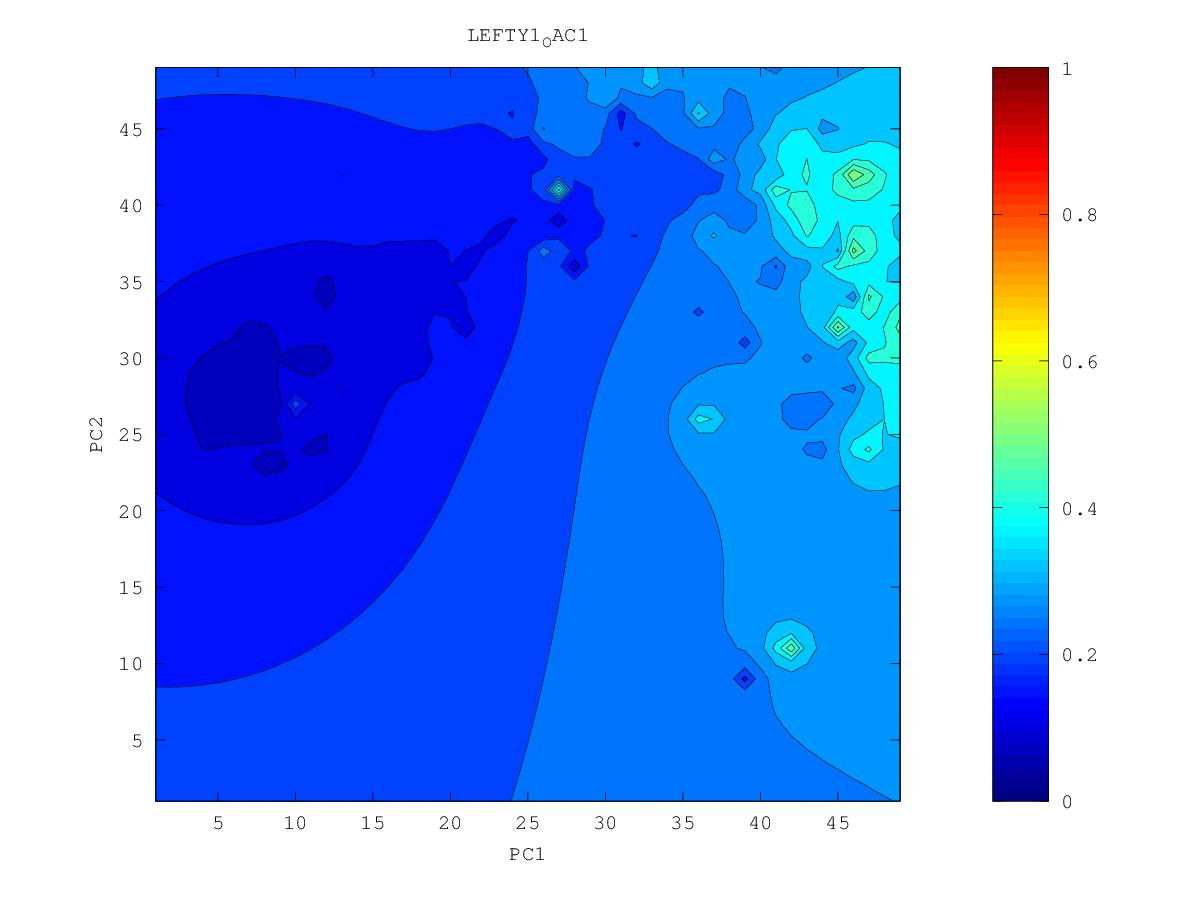

Values plotted in this chart, from the file beside it:
0.322797096363, 0.327951201326, 0.333878429819, 0.340853946201, 0.349258169297, 0.359327003358, 0.370386942911, 0.378992796472, 0.379613220893, 0.373484365057, 0.348406685502, 0.351554100405, 0.378347462751, 0.332780004333, 0.360126731936, 0.389247507982, 0.439354407751, 0.464281267169, 0.42954198945, 0.411402814195, 0.397430095011, 0.387939916029, 0.392651390785, 0.392167698558
0.3217, 0.327, 0.3332, 0.3407, 0.3506, 0.3646, 0.3847, 0.4108, 0.4022, 0.3859, 0.3781, 0.3829, 0.3867, 0.3725, 0.3633, 0.3999, 0.3855, 0.408, 0.4031, 0.4122, 0.3918, 0.3702, 0.3643, 0.3629
0.32, 0.3253, 0.3313, 0.3383, 0.3481, 0.366, 0.3985, 0.4728, 0.4264, 0.396, 0.395, 0.4239, 0.4285, 0.396, 0.3911, 0.458, 0.4257, 0.387, 0.373, 0.4217, 0.3742, 0.3415, 0.3396, 0.3466
0.3176, 0.3229, 0.3284, 0.3331, 0.3346, 0.3534, 0.4044, 0.5362, 0.4402, 0.3935, 0.3886, 0.437, 0.508, 0.3969, 0.3761, 0.2885, 0.3854, 0.378, 0.3027, 0.3405, 0.3128, 0.2638, 0.3101, 0.3271
0.3144, 0.3199, 0.3255, 0.3286, 0.3182, 0.3347, 0.3835, 0.4131, 0.4284, 0.3657, 0.3641, 0.3467, 0.3153, 0.4221, 0.3482, 0.3567, 0.3677, 0.5011, 0.342, 0.2932, 0.2977, 0.2801, 0.2917, 0.3039
0.3102, 0.3164, 0.3235, 0.3291, 0.3033, 0.3482, 0.3798, 0.3892, 0.3634, 0.3855, 0.3905, 0.3864, 0.3574, 0.3635, 0.352, 0.3456, 0.3457, 0.3433, 0.3159, 0.2897, 0.2939, 0.2861, 0.2386, 0.2786
0.3037, 0.3113, 0.3209, 0.3342, 0.3631, 0.4008, 0.4065, 0.4099, 0.4045, 0.4254, 0.4386, 0.4095, 0.3465, 0.3032, 0.3283, 0.3281, 0.3257, 0.3184, 0.2946, 0.2695, 0.2897, 0.2829, 0.2598, 0.2654
0.292, 0.3033, 0.3149, 0.3307, 0.3599, 0.3845, 0.3907, 0.3979, 0.4035, 0.4185, 0.3785, 0.3533, 0.3276, 0.3064, 0.3064, 0.3097, 0.3098, 0.3054, 0.2969, 0.2904, 0.2889, 0.2833, 0.2659, 0.2677
0.2637, 0.2938, 0.3046, 0.3171, 0.3444, 0.3571, 0.3616, 0.325, 0.4349, 0.3734, 0.3386, 0.3246, 0.3079, 0.2281, 0.2589, 0.2918, 0.2965, 0.2942, 0.2905, 0.2885, 0.2876, 0.2855, 0.2823, 0.2822
0.2783, 0.2874, 0.2912, 0.2918, 0.2867, 0.3274, 0.2969, 0.3349, 0.3325, 0.2887, 0.2844, 0.2991, 0.2953, 0.2819, 0.2741, 0.2837, 0.2858, 0.2808, 0.2746, 0.2807, 0.2846, 0.2861, 0.2868, 0.2875
0.2827, 0.2824, 0.275, 0.2672, 0.2626, 0.2854, 0.2919, 0.2891, 0.3097, 0.2425, 0.2534, 0.2804, 0.2873, 0.2843, 0.2809, 0.2796, 0.2774, 0.2675, 0.2114, 0.273, 0.2817, 0.2864, 0.2902, 0.2923
0.2829, 0.2809, 0.2667, 0.263, 0.2591, 0.2562, 0.2699, 0.2473, 0.248, 0.2692, 0.2698, 0.2825, 0.284, 0.2803, 0.2764, 0.2726, 0.2693, 0.2669, 0.2662, 0.273, 0.2803, 0.2879, 0.2973, 0.3038
0.2835, 0.2847, 0.2914, 0.2953, 0.2715, 0.2614, 0.3019, 0.2081, 0.2239, 0.2601, 0.2936, 0.3258, 0.2839, 0.2746, 0.2691, 0.2612, 0.2514, 0.2607, 0.2665, 0.2719, 0.2788, 0.2896, 0.3143, 0.3604
0.2841, 0.2859, 0.304, 0.3673, 0.2731, 0.2488, 0.2316, 0.204, 0.2264, 0.2444, 0.2739, 0.291, 0.2735, 0.2662, 0.2613, 0.252, 0.2244, 0.2545, 0.2627, 0.2683, 0.2751, 0.2863, 0.3138, 0.3808
0.286, 0.282, 0.2721, 0.2699, 0.2578, 0.2398, 0.2229, 0.2046, 0.2108, 0.2189, 0.2456, 0.2557, 0.2568, 0.2556, 0.254, 0.2514, 0.2501, 0.2538, 0.2587, 0.2634, 0.2691, 0.277, 0.2883, 0.2967
0.2969, 0.2894, 0.2557, 0.2493, 0.2443, 0.2309, 0.2185, 0.1975, 0.2086, 0.2006, 0.2289, 0.2376, 0.2418, 0.2445, 0.246, 0.247, 0.2482, 0.2506, 0.2539, 0.2576, 0.2619, 0.2669, 0.2721, 0.2752
0.3311, 0.35, 0.2724, 0.2493, 0.2322, 0.2049, 0.2095, 0.2145, 0.2133, 0.211, 0.2187, 0.2201, 0.226, 0.2333, 0.2375, 0.2404, 0.2428, 0.2454, 0.2483, 0.2514, 0.2547, 0.2581, 0.2611, 0.2631
0.3082, 0.301, 0.2671, 0.2398, 0.2188, 0.1845, 0.2115, 0.2143, 0.2136, 0.2122, 0.2095, 0.188, 0.2094, 0.2232, 0.2292, 0.2332, 0.2364, 0.2393, 0.2421, 0.2448, 0.2476, 0.2502, 0.2524, 0.254
0.2949, 0.2824, 0.2635, 0.1696, 0.1869, 0.2119, 0.2093, 0.21, 0.2081, 0.2054, 0.1956, 0.1921, 0.2067, 0.2155, 0.2215, 0.226, 0.2297, 0.2328, 0.2356, 0.2383, 0.2407, 0.2429, 0.2449, 0.2464
0.2928, 0.283, 0.3182, 0.2527, 0.2307, 0.2199, 0.2025, 0.1989, 0.1957, 0.197, 0.1906, 0.1912, 0.2012, 0.2081, 0.2139, 0.219, 0.223, 0.2263, 0.2292, 0.2317, 0.234, 0.2361, 0.2379, 0.2394
0.2906, 0.2775, 0.2819, 0.2594, 0.2482, 0.2629, 0.2276, 0.1972, 0.1879, 0.1871, 0.1666, 0.1849, 0.1931, 0.1981, 0.2057, 0.2121, 0.2166, 0.22, 0.2228, 0.2253, 0.2275, 0.2295, 0.2313, 0.2328
0.2741, 0.2645, 0.2589, 0.2529, 0.2513, 0.2712, 0.226, 0.198, 0.1741, 0.1754, 0.1741, 0.1721, 0.1826, 0.1155, 0.1979, 0.2063, 0.2106, 0.2138, 0.2165, 0.2189, 0.2211, 0.2231, 0.2249, 0.2265
0.2565, 0.2521, 0.2488, 0.2498, 0.2438, 0.2397, 0.217, 0.2126, 0.4219, 0.1757, 0.1176, 0.1819, 0.2123, 0.1983, 0.1984, 0.202, 0.2051, 0.2077, 0.2102, 0.2125, 0.2147, 0.2167, 0.2186, 0.2203
0.2443, 0.2407, 0.238, 0.2438, 0.279, 0.224, 0.1776, 0.1983, 0.2038, 0.1828, 0.1652, 0.1634, 0.2538, 0.2034, 0.197, 0.1974, 0.1992, 0.2014, 0.2037, 0.2059, 0.2081, 0.2102, 0.2122, 0.2141
0.235, 0.2294, 0.2215, 0.2179, 0.211, 0.1686, 0.188, 0.1862, 0.1847, 0.1723, 0.1546, 0.1697, 0.1887, 0.1908, 0.1902, 0.191, 0.1925, 0.1944, 0.1966, 0.199, 0.2014, 0.2037, 0.2059, 0.2079
0.2275, 0.2198, 0.2001, 0.1865, 0.1966, 0.1862, 0.171, 0.17, 0.1754, 0.1633, 0.1423, 0.1598, 0.1728, 0.1786, 0.1811, 0.1828, 0.1844, 0.1864, 0.1888, 0.1916, 0.1944, 0.197, 0.1995, 0.2017
0.2219, 0.2149, 0.2049, 0.1969, 0.1898, 0.1756, 0.1699, 0.1726, 0.1706, 0.1609, 0.1525, 0.1322, 0.1613, 0.1673, 0.1708, 0.1731, 0.1747, 0.1765, 0.1797, 0.1835, 0.187, 0.1901, 0.1929, 0.1955
0.2179, 0.2119, 0.2049, 0.1969, 0.1854, 0.1511, 0.1545, 0.171, 0.1682, 0.1463, 0.152, 0.1507, 0.141, 0.1529, 0.1583, 0.1616, 0.162, 0.1615, 0.1679, 0.1749, 0.1795, 0.1832, 0.1863, 0.1892
0.2147, 0.2094, 0.2034, 0.1962, 0.1871, 0.1757, 0.172, 0.1729, 0.1697, 0.1635, 0.159, 0.1532, 0.1456, 0.1313, 0.1468, 0.146, 0.1436, 0.1205, 0.1561, 0.1668, 0.172, 0.1761, 0.1796, 0.1828
0.212, 0.2072, 0.2019, 0.1959, 0.1894, 0.1831, 0.1786, 0.1753, 0.1714, 0.1665, 0.1612, 0.155, 0.1488, 0.1457, 0.1456, 0.1432, 0.1434, 0.1491, 0.1545, 0.1597, 0.1643, 0.1688, 0.1729, 0.1764
0.2096, 0.2053, 0.2005, 0.1954, 0.1902, 0.1851, 0.1805, 0.1763, 0.1718, 0.1668, 0.1607, 0.1517, 0.1301, 0.1388, 0.136, 0.142, 0.1457, 0.1482, 0.1495, 0.1495, 0.1544, 0.1611, 0.166, 0.1699
0.2075, 0.2035, 0.1991, 0.1946, 0.1899, 0.1852, 0.1807, 0.1761, 0.1714, 0.1661, 0.1596, 0.1504, 0.1372, 0.1345, 0.1203, 0.1372, 0.1421, 0.1432, 0.1416, 0.1201, 0.1414, 0.1538, 0.1595, 0.1635
0.2056, 0.2018, 0.1977, 0.1934, 0.1889, 0.1844, 0.1798, 0.1752, 0.1703, 0.165, 0.1587, 0.1504, 0.1379, 0.1267, 0.1277, 0.1329, 0.1371, 0.1363, 0.1306, 0.1341, 0.1412, 0.1484, 0.1533, 0.1571
0.2038, 0.2001, 0.1962, 0.1919, 0.1875, 0.1829, 0.1782, 0.1734, 0.1687, 0.1636, 0.1578, 0.1503, 0.1388, 0.1279, 0.1177, 0.128, 0.131, 0.1297, 0.1145, 0.1316, 0.1386, 0.1431, 0.1469, 0.1504
0.2022, 0.1986, 0.1946, 0.1904, 0.1859, 0.181, 0.1757, 0.1706, 0.1661, 0.1618, 0.1568, 0.1506, 0.1435, 0.137, 0.132, 0.1284, 0.1138, 0.1235, 0.1279, 0.1307, 0.1336, 0.1363, 0.1398, 0.1431
0.2007, 0.1971, 0.1932, 0.1889, 0.1842, 0.1787, 0.1721, 0.1649, 0.1612, 0.1592, 0.1555, 0.1502, 0.1441, 0.1376, 0.1317, 0.1265, 0.1204, 0.1225, 0.125, 0.1257, 0.1254, 0.1246, 0.1313, 0.1351
0.1993, 0.1958, 0.1919, 0.1877, 0.1828, 0.1767, 0.1679, 0.1455, 0.1497, 0.1565, 0.1542, 0.1493, 0.1426, 0.1341, 0.1249, 0.1193, 0.1194, 0.1201, 0.1181, 0.1166, 0.1164, 0.1013, 0.1247, 0.1262
0.1982, 0.1947, 0.1909, 0.1867, 0.1819, 0.176, 0.1679, 0.1547, 0.1536, 0.1562, 0.1536, 0.1485, 0.1411, 0.1288, 0.08761, 0.08052, 0.1107, 0.1153, 0.1062, 0.09332, 0.1082, 0.1185, 0.1253, 0.1195
0.1972, 0.1938, 0.1901, 0.186, 0.1815, 0.1764, 0.1705, 0.1645, 0.1606, 0.1578, 0.1539, 0.1485, 0.1413, 0.131, 0.1181, 0.1098, 0.1134, 0.1136, 0.1048, 0.09646, 0.09708, 0.1204, 0.138, 0.128
0.1963, 0.193, 0.1895, 0.1856, 0.1815, 0.177, 0.1722, 0.1675, 0.1633, 0.1592, 0.1546, 0.1492, 0.1427, 0.1352, 0.1276, 0.1216, 0.1177, 0.1136, 0.1077, 0.09125, 0.1049, 0.1136, 0.2158, 0.1427
0.1957, 0.1925, 0.1891, 0.1854, 0.1816, 0.1775, 0.1732, 0.1689, 0.1646, 0.1602, 0.1555, 0.1502, 0.1443, 0.1379, 0.1312, 0.1247, 0.1179, 0.1108, 0.1055, 0.1022, 0.1037, 0.1035, 0.09164, 0.1158
0.1951, 0.1921, 0.1888, 0.1853, 0.1817, 0.1779, 0.1739, 0.1698, 0.1656, 0.1612, 0.1565, 0.1513, 0.1457, 0.1396, 0.133, 0.1254, 0.1153, 0.09989, 0.08786, 0.09839, 0.09796, 0.09606, 0.08985, 0.07937
0.1947, 0.1918, 0.1886, 0.1853, 0.1819, 0.1782, 0.1744, 0.1705, 0.1664, 0.1621, 0.1575, 0.1525, 0.1471, 0.1411, 0.1344, 0.1264, 0.1152, 0.09393, 0.09505, 0.08836, 0.08362, 0.08672, 0.06069, 0.07616
0.1944, 0.1916, 0.1886, 0.1854, 0.1821, 0.1786, 0.175, 0.1712, 0.1672, 0.163, 0.1586, 0.1537, 0.1485, 0.1428, 0.1363, 0.1288, 0.1198, 0.1097, 0.09906, 0.06881, 0.06954, 0.08141, 0.05922, 0.07825
0.1942, 0.1915, 0.1886, 0.1856, 0.1824, 0.1791, 0.1756, 0.1719, 0.1681, 0.1641, 0.1598, 0.1552, 0.1502, 0.1447, 0.1387, 0.1319, 0.1242, 0.1154, 0.1047, 0.0904, 0.07903, 0.08189, 0.07551, 0.07598
0.1941, 0.1915, 0.1887, 0.1858, 0.1828, 0.1796, 0.1763, 0.1728, 0.1691, 0.1652, 0.1611, 0.1568, 0.1521, 0.147, 0.1414, 0.1353, 0.1285, 0.121, 0.1122, 0.1016, 0.07694, 0.07936, 0.07945, 0.09128
0.1941, 0.1916, 0.1889, 0.1861, 0.1832, 0.1802, 0.177, 0.1737, 0.1702, 0.1665, 0.1626, 0.1585, 0.1542, 0.1495, 0.1444, 0.139, 0.1331, 0.1268, 0.1199, 0.1124, 0.1051, 0.1008, 0.1013, 0.1059
0.1942, 0.1918, 0.1892, 0.1865, 0.1838, 0.1809, 0.1778, 0.1747, 0.1714, 0.1679, 0.1643, 0.1604, 0.1564, 0.1521, 0.1476, 0.1429, 0.1379, 0.1326, 0.1273, 0.1222, 0.1179, 0.1154, 0.1154, 0.1177
0.1944, 0.192, 0.1896, 0.187, 0.1844, 0.1816, 0.1787, 0.1757, 0.1726, 0.1694, 0.166, 0.1625, 0.1588, 0.1549, 0.1509, 0.1468, 0.1425, 0.1383, 0.1342, 0.1304, 0.1276, 0.1259, 0.1259, 0.1273
